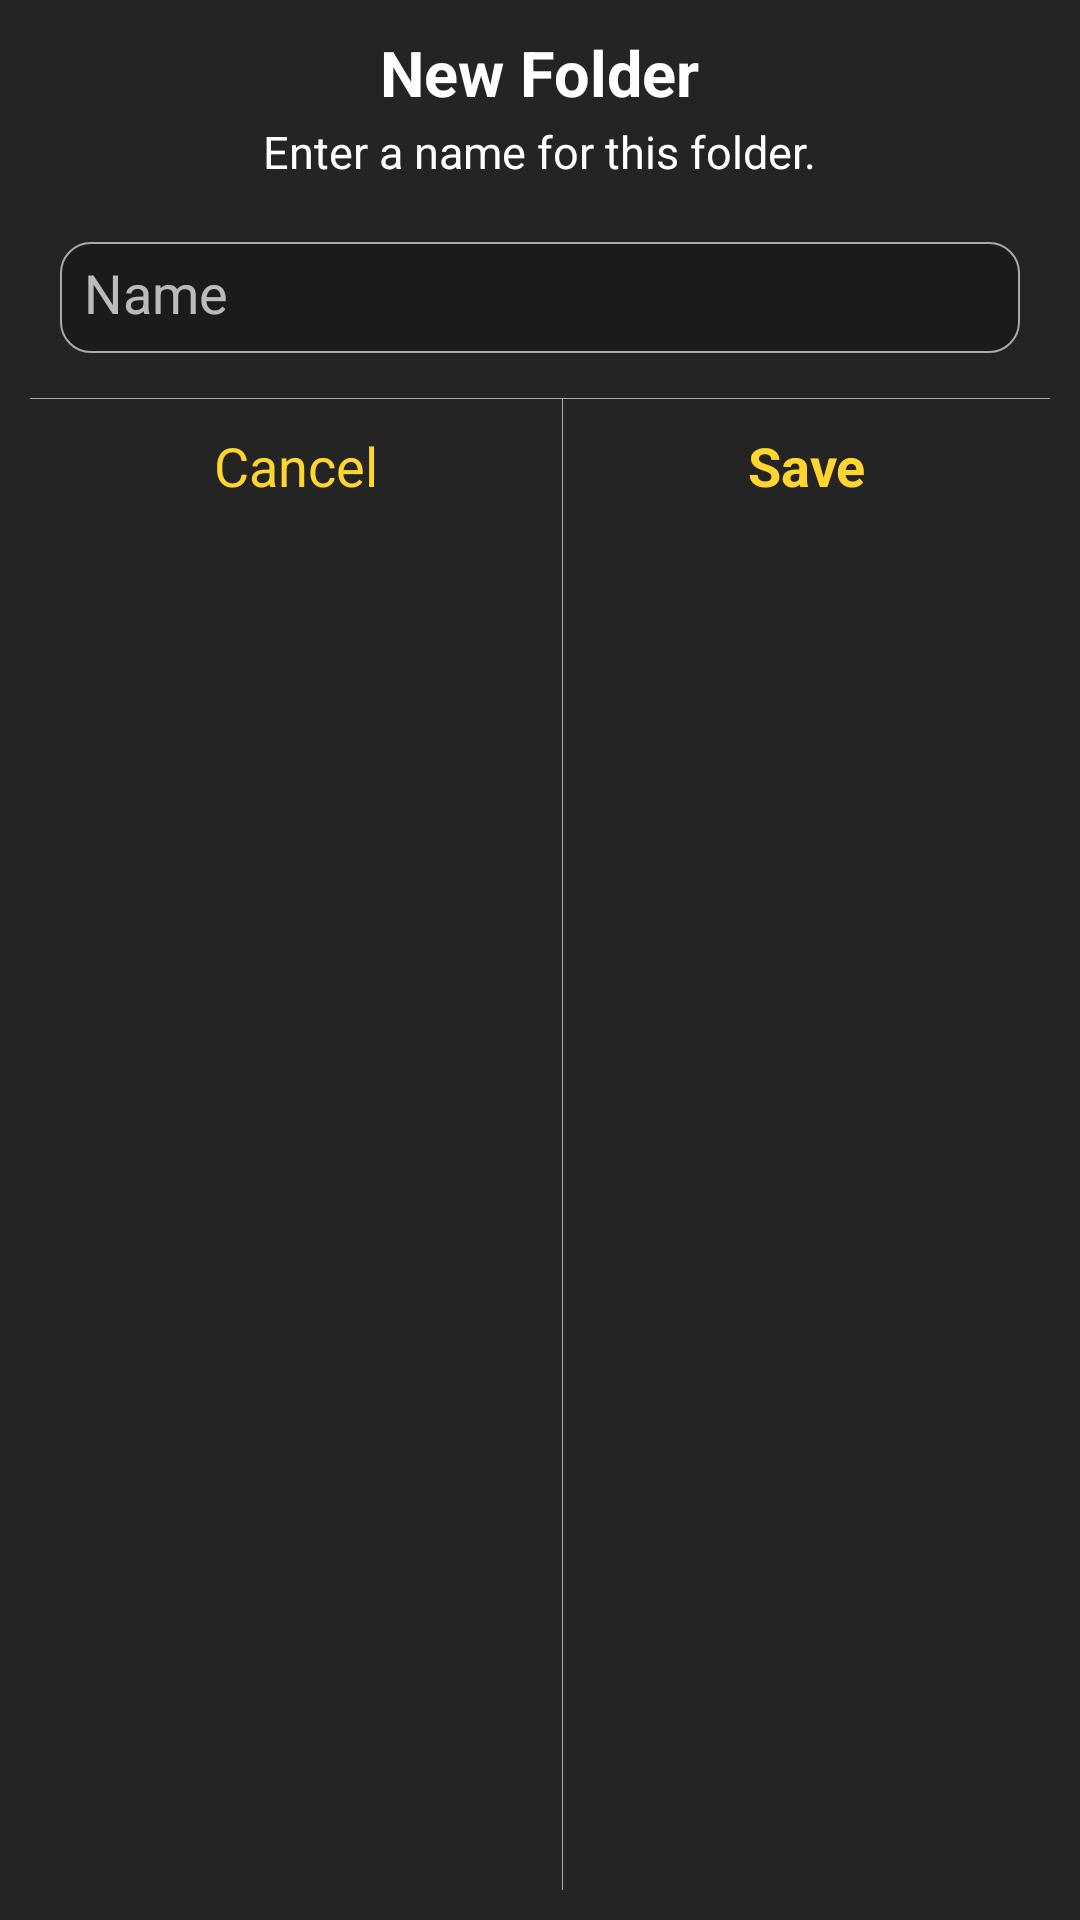

The Android layout XML behind this screen, and the referenced resources:
<!-- AndroidManifest.xml: application theme Theme.DynamicNotes -->
<!-- res/layout/new_folder_dialog.xml -->
<?xml version="1.0" encoding="utf-8"?>
<LinearLayout xmlns:android="http://schemas.android.com/apk/res/android"
    android:layout_width="match_parent"
    android:layout_height="wrap_content"
    android:orientation="vertical"
    android:gravity="center_horizontal"
    xmlns:app="http://schemas.android.com/apk/res-auto"
    android:background="@color/color_Notes"
    android:paddingLeft="20dp"
    android:layout_margin="10dp"
    android:paddingRight="20dp"
    android:padding="10dp"
       >








            <TextView
                android:id="@+id/rename_folder"
                android:layout_width="wrap_content"
                android:layout_height="wrap_content"
                android:text="New Folder"
                android:textSize="21sp"
                android:textStyle="bold"
                android:textColor="@android:color/white"/>
            <TextView
                android:id="@+id/rename_folder_sub"
                android:layout_width="wrap_content"
                android:layout_marginTop="2dp"
                android:layout_height="wrap_content"
                android:text="Enter a name for this folder."
                android:textSize="15sp"
                android:textColor="@android:color/white"/>

    <LinearLayout
        android:layout_width="match_parent"
        android:layout_marginTop="20dp"
        android:layout_height="wrap_content"
        android:gravity="center"
        android:orientation="horizontal"

        android:weightSum="3"
        >
        <EditText
            android:id="@+id/et_name_of_folder"
            android:layout_width="match_parent"
            android:layout_marginLeft="10dp"
            android:padding="8dp"
            android:hint="Name"
            android:layout_weight="2.5"
            android:layout_marginRight="10dp"
            android:layout_height="37dp"
            android:background="@drawable/et_new_folder"/>
        <ImageView
            android:id="@+id/color_picker"
            android:layout_width="wrap_content"
            android:layout_weight="0.5"
            android:layout_gravity="center_horizontal"
            android:layout_height="wrap_content"
            android:src="@drawable/color_picker"/>


    </LinearLayout>


            <View
                android:layout_width="match_parent"
                android:layout_marginTop="15dp"
                android:layout_height="0.4dp"
                android:background="@android:color/darker_gray"/>


            <LinearLayout
                android:layout_width="match_parent"
                android:layout_height="0dp"
                android:layout_weight="2"
                android:orientation="horizontal">
                <TextView
                    android:id="@+id/txtcancel"
                    android:layout_width="wrap_content"
                    android:layout_marginTop="2dp"
                    android:layout_height="wrap_content"
                    android:text="Cancel"
                    android:clickable="true"
                    android:focusable="true"
                    android:background="?android:attr/selectableItemBackground"

                    android:checkable="true"
                    android:padding="8dp"
                    android:layout_weight="1"
                    android:gravity="center_horizontal"
                    android:textSize="18sp"
                    android:textColor="@color/colorYellow"/>
                <View
                    android:layout_width="0.4dp"
                    android:layout_height="match_parent"
                    android:background="@android:color/darker_gray"/>

                <TextView
                    android:id="@+id/txtSave"
                    android:layout_width="wrap_content"
                    android:layout_marginTop="2dp"
                    android:padding="8dp"
                    android:layout_height="wrap_content"
                    android:text="Save"
                    android:clickable="true"
                    android:background="?android:attr/selectableItemBackground"

                    android:focusable="true"
                    android:checkable="true"
                    android:textStyle="bold"
                    android:layout_weight="1"
                    android:gravity="center_horizontal"
                    android:textSize="18sp"
                    android:textColor="@color/colorYellow"/>

            </LinearLayout>















</LinearLayout>
<!-- resources referenced by this layout -->
<resources>
  <color name="colorYellow">#FFD52E</color>
  <color name="color_Notes">#242424</color>
  <!-- drawable et_new_folder (drawable) -->
  <?xml version="1.0" encoding="utf-8"?>
  <shape xmlns:android="http://schemas.android.com/apk/res/android">
      <solid android:color="@color/color_taskBar"/>
      <corners android:radius="10dp"/>
      <stroke android:width="0.5dp" android:color="@android:color/darker_gray"/>
  </shape>
  <style name="Theme.DynamicNotes" parent="Theme.MaterialComponents.NoActionBar">
          
          <item name="colorPrimary">@color/colorBg</item>
          <item name="colorPrimaryVariant">@color/color_taskBar</item>
          <item name="colorOnPrimary">@color/white</item>
          
          <item name="colorSecondary">@color/color_taskBar</item>
  
  
          
          <item name="android:statusBarColor" tools:targetApi="l">?attr/colorPrimaryVariant</item>
          
      </style>
  <color name="color_taskBar">#1B1B1B</color>
  <color name="colorBg">#141414</color>
  <color name="white">#FFFFFFFF</color>
</resources>
